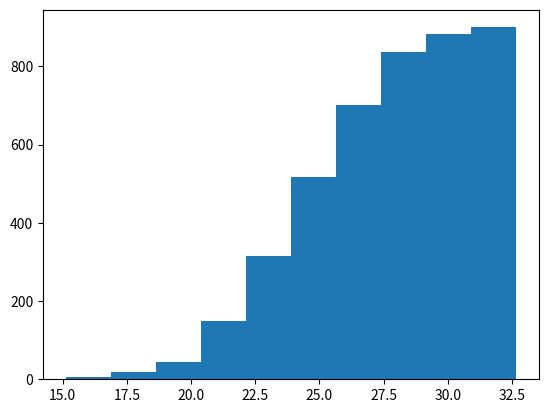

Reproduce this figure in Python.
import matplotlib.pyplot as plt
import numpy as np

ages = np.random.normal(25,3,900)

# plt.hist(ages,bins=20) #specify that store all ages in 20 bins only
# plt.hist(ages,bins=[ages.min(),18,21,24,27,30,ages.max()]) # specify ranges of each bin
plt.hist(ages,bins= 10,cumulative=True) 
# cumulative gives higher numbers more data, cumulative = no of ages <= current bin
plt.show()